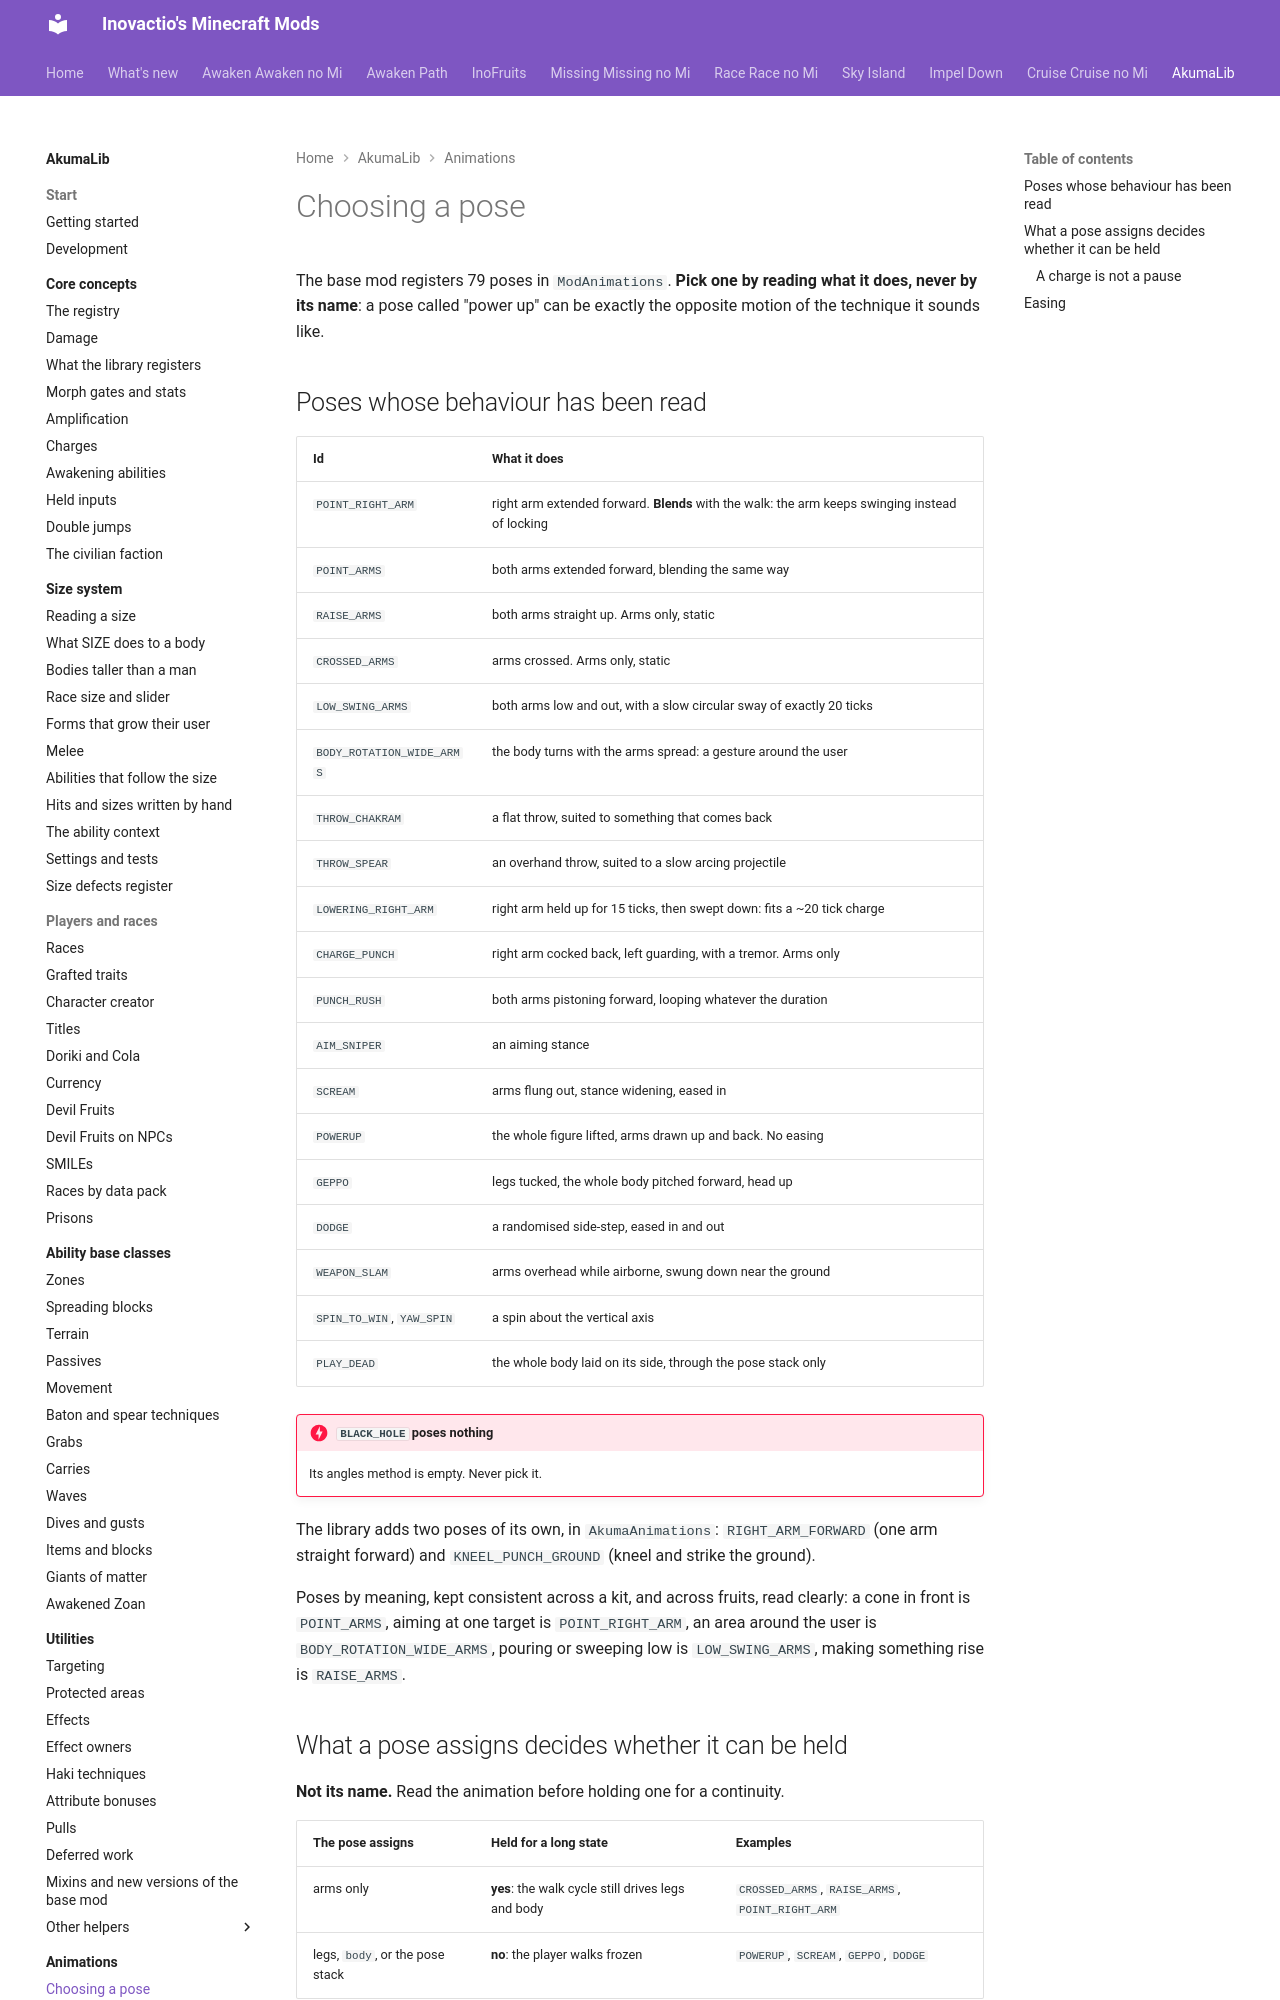

repository: Inovactio/inovactio.github.io · page: akumalib/animations/choosing-a-pose/index.html · generator: mkdocs

# Choosing a pose

The base mod registers 79 poses in `ModAnimations`. **Pick one by reading what it does, never by its name**: a pose called "power up" can be exactly the opposite motion of the technique it sounds like.

## Poses whose behaviour has been read

| Id | What it does |
|---|---|
| `POINT_RIGHT_ARM` | right arm extended forward. **Blends** with the walk: the arm keeps swinging instead of locking |
| `POINT_ARMS` | both arms extended forward, blending the same way |
| `RAISE_ARMS` | both arms straight up. Arms only, static |
| `CROSSED_ARMS` | arms crossed. Arms only, static |
| `LOW_SWING_ARMS` | both arms low and out, with a slow circular sway of exactly 20 ticks |
| `BODY_ROTATION_WIDE_ARMS` | the body turns with the arms spread: a gesture around the user |
| `THROW_CHAKRAM` | a flat throw, suited to something that comes back |
| `THROW_SPEAR` | an overhand throw, suited to a slow arcing projectile |
| `LOWERING_RIGHT_ARM` | right arm held up for 15 ticks, then swept down: fits a ~20 tick charge |
| `CHARGE_PUNCH` | right arm cocked back, left guarding, with a tremor. Arms only |
| `PUNCH_RUSH` | both arms pistoning forward, looping whatever the duration |
| `AIM_SNIPER` | an aiming stance |
| `SCREAM` | arms flung out, stance widening, eased in |
| `POWERUP` | the whole figure lifted, arms drawn up and back. No easing |
| `GEPPO` | legs tucked, the whole body pitched forward, head up |
| `DODGE` | a randomised side-step, eased in and out |
| `WEAPON_SLAM` | arms overhead while airborne, swung down near the ground |
| `SPIN_TO_WIN`, `YAW_SPIN` | a spin about the vertical axis |
| `PLAY_DEAD` | the whole body laid on its side, through the pose stack only |

!!! danger "`BLACK_HOLE` poses nothing"
    Its angles method is empty. Never pick it.

The library adds two poses of its own, in `AkumaAnimations`: `RIGHT_ARM_FORWARD` (one arm straight forward) and `KNEEL_PUNCH_GROUND` (kneel and strike the ground).

Poses by meaning, kept consistent across a kit, and across fruits, read clearly: a cone in front is `POINT_ARMS`, aiming at one target is `POINT_RIGHT_ARM`, an area around the user is `BODY_ROTATION_WIDE_ARMS`, pouring or sweeping low is `LOW_SWING_ARMS`, making something rise is `RAISE_ARMS`.
